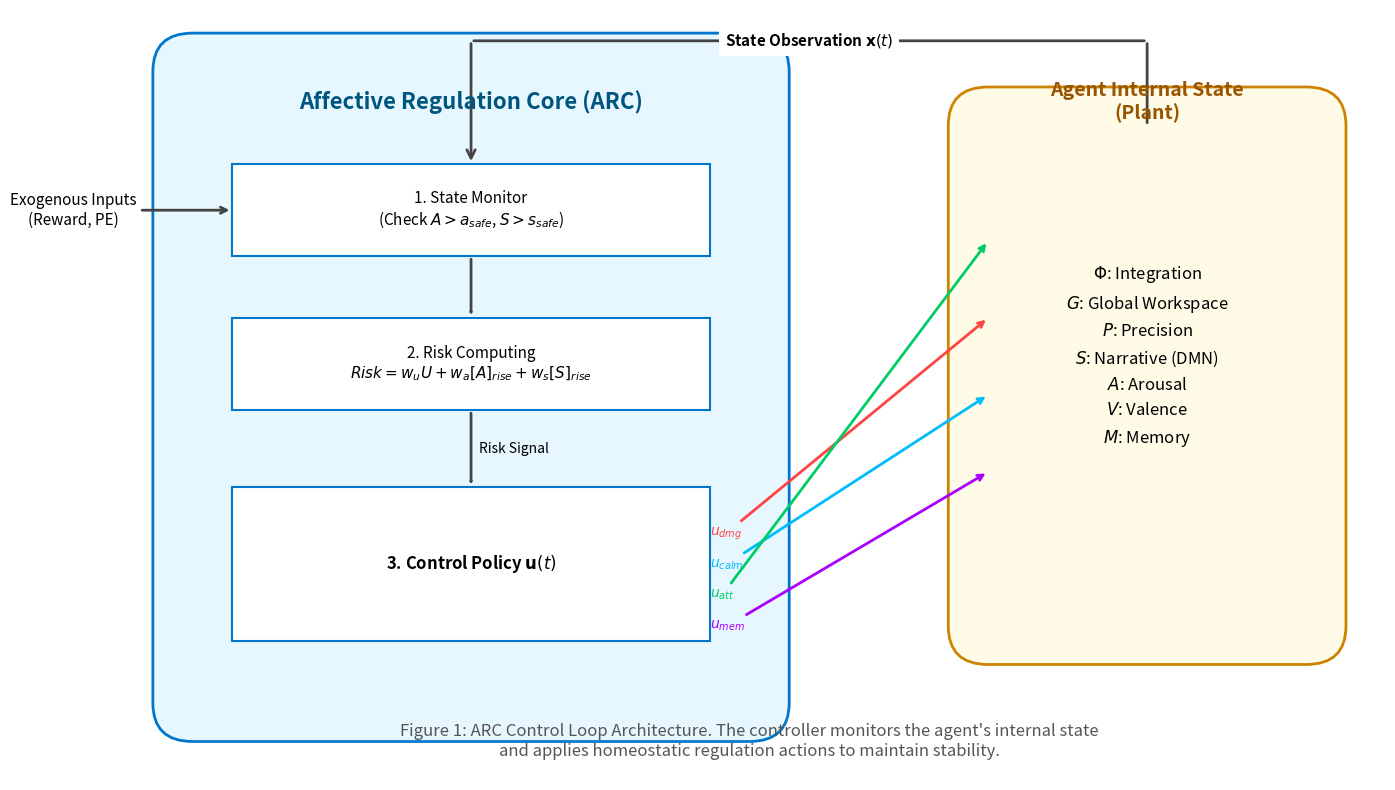

This figure's Python source: (Note: this script raises an exception after producing the figure.)
import matplotlib.pyplot as plt
import matplotlib.patches as patches
from matplotlib.path import Path
import os
import argparse

def create_architecture_diagram(output_path):
    # Setup figure
    fig, ax = plt.subplots(figsize=(14, 8), dpi=300)
    ax.set_xlim(0, 16)
    ax.set_ylim(0, 10)
    ax.axis('off')
    
    # Style config
    box_style = dict(boxstyle='round,pad=0.5', facecolor='white', edgecolor='#333333', linewidth=2)
    arc_style = dict(boxstyle='round,pad=0.5', facecolor='#e6f7ff', edgecolor='#0077cc', linewidth=2)
    plant_style = dict(boxstyle='round,pad=0.5', facecolor='#fffbe6', edgecolor='#cc8400', linewidth=2)
    
    # --- DRAW BLOCKS ---
    
    # 1. PLANT (Agent Internal State)
    # xy is bottom-left corner. x=11 to give more space between blocks
    plant_box = patches.FancyBboxPatch((11, 2), 4, 6.5, **plant_style)
    ax.add_patch(plant_box)
    ax.text(13, 8.8, "Agent Internal State\n(Plant)", ha='center', va='center', fontsize=14, fontweight='bold', color='#995400')
    
    # Internal Variables
    vars_text = (
        r"$\Phi$: Integration" + "\n" +
        r"$G$: Global Workspace" + "\n" +
        r"$P$: Precision" + "\n" +
        r"$S$: Narrative (DMN)" + "\n" +
        r"$A$: Arousal" + "\n" +
        r"$V$: Valence" + "\n" +
        r"$M$: Memory"
    )
    ax.text(13, 5.5, vars_text, ha='center', va='center', fontsize=12, linespacing=1.6)

    # 2. ARC CONTROLLER (The Wrapper)
    # Large container
    arc_box = patches.FancyBboxPatch((1, 1), 7, 8.2, **arc_style)
    ax.add_patch(arc_box)
    ax.text(4.5, 8.8, "Affective Regulation Core (ARC)", ha='center', va='center', fontsize=16, fontweight='bold', color='#005580')
    
    # 2a. Observer / Monitor
    # Moved down slightly to make room for title
    ax.add_patch(patches.Rectangle((1.5, 6.8), 6, 1.2, fc='white', ec='#0077cc', lw=1.5))
    ax.text(4.5, 7.4, "1. State Monitor\n(Check $A > a_{safe}$, $S > s_{safe}$)", ha='center', va='center', fontsize=11)
    
    # 2b. Risk Computer
    ax.add_patch(patches.Rectangle((1.5, 4.8), 6, 1.2, fc='white', ec='#0077cc', lw=1.5))
    ax.text(4.5, 5.4, r"2. Risk Computing" + "\n" + r"$Risk = w_u U + w_a [A]_{rise} + w_s [S]_{rise}$", ha='center', va='center', fontsize=11)
    
    # 2c. Controller / Actions
    ax.add_patch(patches.Rectangle((1.5, 1.8), 6, 2.0, fc='white', ec='#0077cc', lw=1.5))
    ax.text(4.5, 2.8, "3. Control Policy $\mathbf{u}(t)$", ha='center', va='center', fontsize=12, fontweight='bold')
    
    # --- ARROWS & CONNECTIONS ---
    
    # Feedback Loop: State -> Monitor
    # Go UP from Plant, LEFT across top, DOWN to Monitor
    # Plant Top Center = (13, 8.5) -> Up to (13, 9.8) -> Left to (4.5, 9.8) -> Down to (4.5, 8.0)
    
    # 1. Up
    ax.add_patch(patches.FancyArrowPatch((13, 8.5), (13, 9.6), arrowstyle='-', lw=2, color='#444444'))
    # 2. Left (Above ARC Box)
    ax.add_patch(patches.FancyArrowPatch((13, 9.6), (4.5, 9.6), arrowstyle='-', lw=2, color='#444444'))
    # 3. Down (Into Monitor) - Arrow head at end
    ax.add_patch(patches.FancyArrowPatch((4.5, 9.6), (4.5, 8.0), arrowstyle='->', lw=2, mutation_scale=15, color='#444444'))

    # Label for State Observation
    ax.text(8.75, 9.6, r"State Observation $\mathbf{x}(t)$", 
            ha='center', va='center', fontsize=11, fontweight='bold', 
            bbox=dict(facecolor='white', edgecolor='none', alpha=1.0))

    # Monitor -> Risk
    ax.add_patch(patches.FancyArrowPatch((4.5, 6.8), (4.5, 6.0), arrowstyle='->', lw=2, color='#444444'))
    
    # Risk -> Control
    ax.add_patch(patches.FancyArrowPatch((4.5, 4.8), (4.5, 3.8), arrowstyle='->', lw=2, color='#444444'))
    
    # Risk Label (Next to arrow, not overlapping)
    ax.text(4.6, 4.3, "Risk Signal", ha='left', va='center', fontsize=10, style='italic')

    # Control -> Plant (Actions)
    # Output arrows from Control box right side to Plant left side
    # Control box right edge is x=7.5. Plant left edge is x=11.
    
    # u_dmg (Red)
    ax.annotate(r"$u_{dmg}$", xy=(11, 6.0), xytext=(7.5, 3.2), 
                arrowprops=dict(arrowstyle='->', color='#ff4444', lw=2), 
                fontsize=10, color='#ff4444', weight='bold', va='center')
    
    # u_calm (Blue)
    ax.annotate(r"$u_{calm}$", xy=(11, 5.0), xytext=(7.5, 2.8), 
                arrowprops=dict(arrowstyle='->', color='#00bbff', lw=2), 
                fontsize=10, color='#00bbff', weight='bold', va='center')

    # u_at (Green)
    ax.annotate(r"$u_{att}$", xy=(11, 7.0), xytext=(7.5, 2.4), 
                arrowprops=dict(arrowstyle='->', color='#00cc66', lw=2), 
                fontsize=10, color='#00cc66', weight='bold', va='center')
                
    # u_mem (Purple) - Add this one too
    ax.annotate(r"$u_{mem}$", xy=(11, 4.0), xytext=(7.5, 2.0), 
                arrowprops=dict(arrowstyle='->', color='#aa00ff', lw=2), 
                fontsize=10, color='#aa00ff', weight='bold', va='center')

    # Exogenous Inputs (Entering from Left)
    ax.annotate("Exogenous Inputs\n(Reward, PE)", xy=(1.5, 7.4), xytext=(-0.5, 7.4),
                arrowprops=dict(arrowstyle='->', lw=2, color='#444444'), 
                ha='center', fontsize=11, va='center')

    # Legend/Caption
    ax.text(8, 0.5, "Figure 1: ARC Control Loop Architecture. The controller monitors the agent's internal state\nand applies homeostatic regulation actions to maintain stability.", 
            ha='center', va='center', fontsize=12, style='italic', color='#555555')

    plt.tight_layout()
    plt.savefig(output_path, dpi=300, bbox_inches='tight')
    print(f"Saved architecture diagram to {output_path}")

if __name__ == "__main__":
    parser = argparse.ArgumentParser()
    parser.add_argument("--output", default="figures_controllers/fig_arc_architecture_v2.png")
    args = parser.parse_args()
    
    create_architecture_diagram(args.output)
